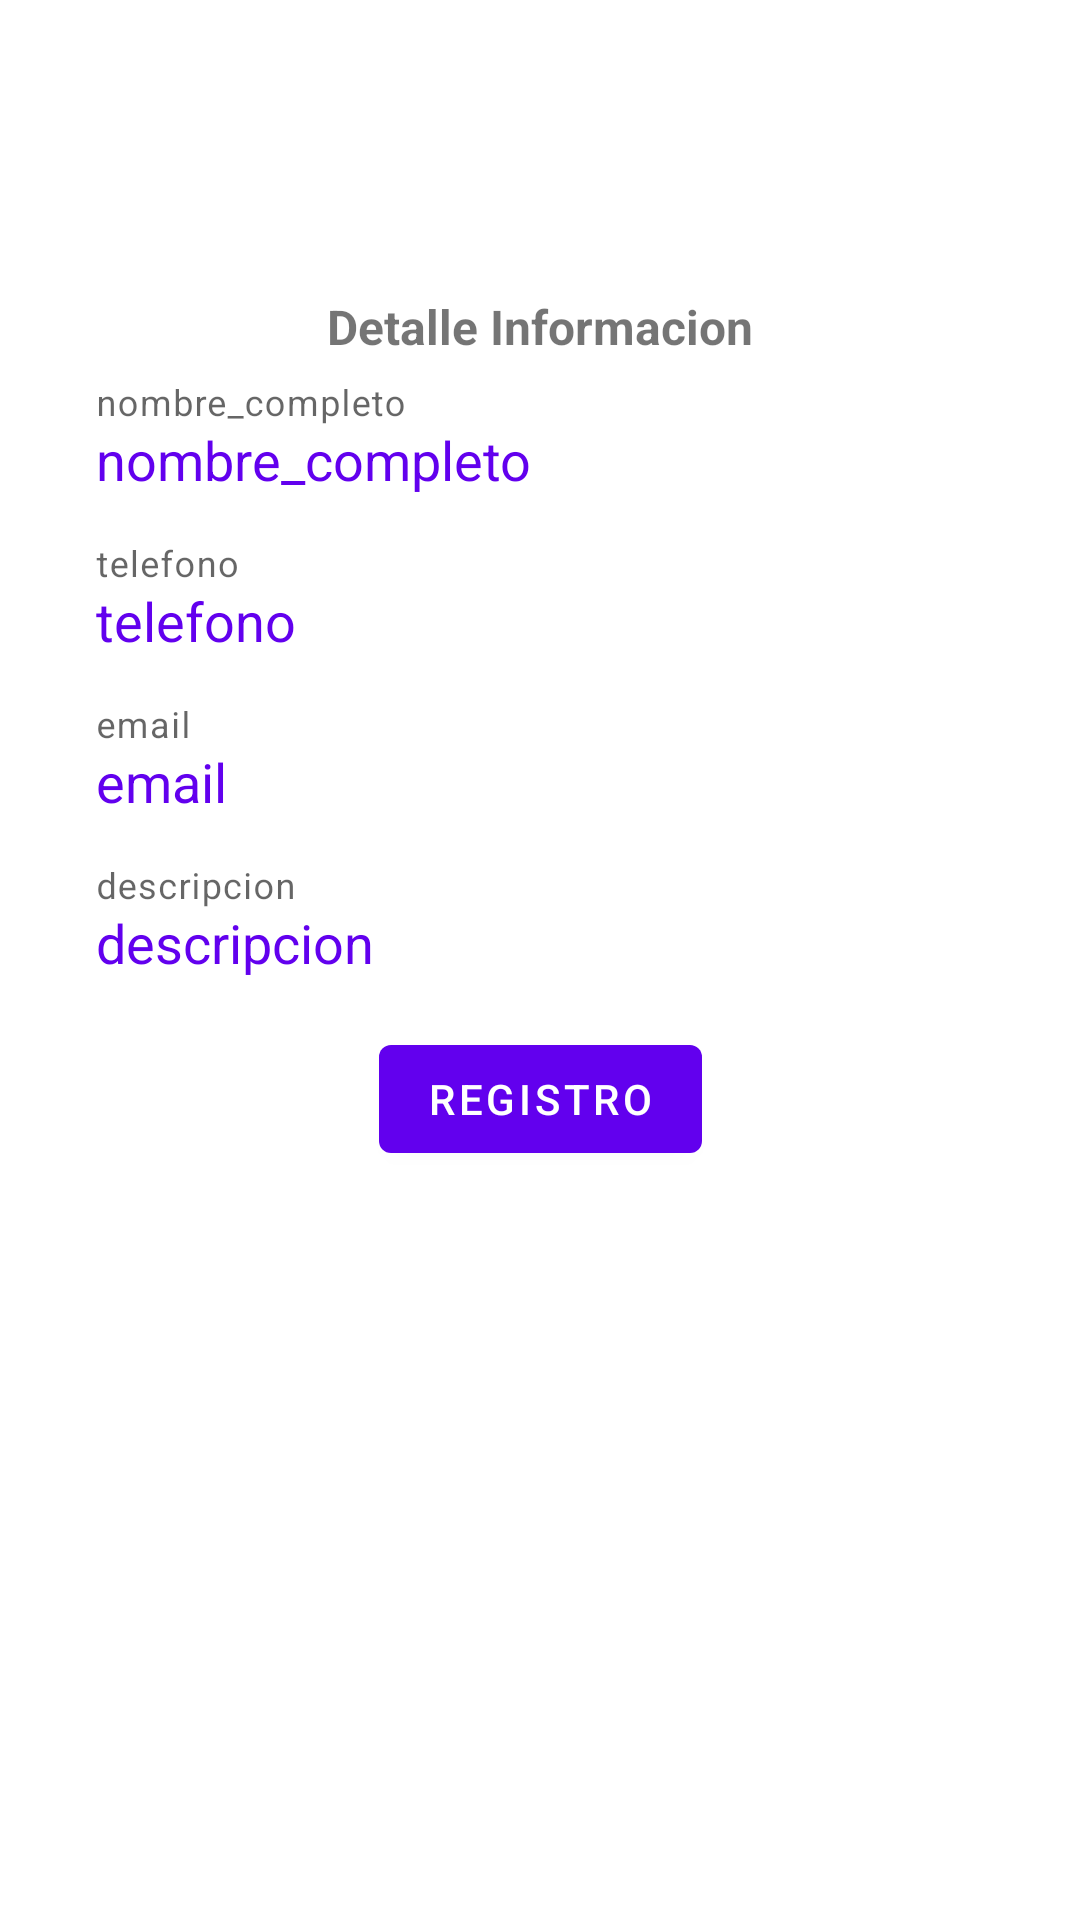

Here is an Android app screen rendered from its layout file. Give the layout XML and the strings, colors and styles it references.
<!-- AndroidManifest.xml: application theme Theme.AppToderos_1 -->
<!-- res/layout/activity_detalle.xml -->
<?xml version="1.0" encoding="utf-8"?>
<androidx.constraintlayout.widget.ConstraintLayout xmlns:android="http://schemas.android.com/apk/res/android"
    xmlns:app="http://schemas.android.com/apk/res-auto"
    xmlns:tools="http://schemas.android.com/tools"
    android:id="@+id/cl_inicio"
    android:layout_width="match_parent"
    android:layout_height="match_parent"
    android:padding="@dimen/maximo"
    android:background="@drawable/fondo"
    tools:context=".Detalle">

    <ImageView
        android:layout_width="69dp"
        android:layout_height="63dp"
        android:gravity="center"
        android:src="@drawable/logo"
        app:layout_constraintBottom_toTopOf="@+id/mtv_titulo"
        app:layout_constraintEnd_toEndOf="parent"
        app:layout_constraintStart_toStartOf="parent"
        app:layout_constraintTop_toTopOf="parent"
        app:layout_constraintVertical_bias="0.47000003" />

    <com.google.android.material.textview.MaterialTextView
        android:id="@+id/mtv_titulo"
        android:layout_width="wrap_content"
        android:layout_height="wrap_content"
        android:text="Detalle Informacion"
        android:textSize="@dimen/medio"
        android:textStyle="bold"
        app:layout_constraintBottom_toBottomOf="parent"
        app:layout_constraintEnd_toEndOf="parent"
        app:layout_constraintStart_toStartOf="parent"
        app:layout_constraintTop_toTopOf="parent"
        app:layout_constraintVertical_bias="0.13" />

    <com.google.android.material.textfield.TextInputLayout
        android:id="@+id/til_nombre"
        style="@style/Widget.MaterialComponents.TextInputLayout.OutlinedBox.ExposedDropdownMenu"
        android:layout_width="match_parent"
        android:layout_height="wrap_content"
        android:layout_marginTop="@dimen/minimo"
        android:hint="nombre_completo"
        app:endIconMode="none"
        app:layout_constraintBottom_toBottomOf="parent"
        app:layout_constraintEnd_toEndOf="parent"
        app:layout_constraintStart_toStartOf="parent"
        app:layout_constraintTop_toBottomOf="@id/mtv_titulo"
        app:layout_constraintVertical_bias="0.0"
        app:startIconContentDescription="nombre_completo">

        <com.google.android.material.textfield.TextInputEditText
            android:id="@+id/tie_nombre"
            android:layout_width="match_parent"
            android:layout_height="wrap_content"
            android:background="@color/white"
            android:enabled="false"
            android:maxLines="1"
            android:padding="@dimen/minimo"
            android:text="nombre_completo"
            android:textColor="@color/design_default_color_primary"
            tools:ignore="TouchTargetSizeCheck" />

    </com.google.android.material.textfield.TextInputLayout>

    <com.google.android.material.textfield.TextInputLayout
        android:id="@+id/til_telefono"
        style="@style/Widget.MaterialComponents.TextInputLayout.OutlinedBox.ExposedDropdownMenu"
        android:layout_width="match_parent"
        android:layout_height="wrap_content"
        android:layout_marginTop="@dimen/minimo"
        android:hint="telefono"
        app:endIconMode="none"
        app:layout_constraintBottom_toBottomOf="parent"
        app:layout_constraintEnd_toEndOf="parent"
        app:layout_constraintStart_toStartOf="parent"
        app:layout_constraintTop_toBottomOf="@id/til_nombre"
        app:layout_constraintVertical_bias="0.0"
        app:startIconContentDescription="telefono">

        <com.google.android.material.textfield.TextInputEditText
            android:id="@+id/tie_telefono"
            android:layout_width="match_parent"
            android:layout_height="wrap_content"
            android:background="@color/white"
            android:enabled="false"
            android:maxLines="1"
            android:padding="@dimen/minimo"
            android:text="telefono"
            android:textColor="@color/design_default_color_primary"
            tools:ignore="TouchTargetSizeCheck" />

    </com.google.android.material.textfield.TextInputLayout>

    <com.google.android.material.textfield.TextInputLayout
        android:id="@+id/til_email"
        style="@style/Widget.MaterialComponents.TextInputLayout.OutlinedBox.ExposedDropdownMenu"
        android:layout_width="match_parent"
        android:layout_height="wrap_content"
        android:layout_marginTop="@dimen/minimo"
        android:hint="email"
        app:endIconMode="none"
        app:layout_constraintBottom_toBottomOf="parent"
        app:layout_constraintEnd_toEndOf="parent"
        app:layout_constraintStart_toStartOf="parent"
        app:layout_constraintTop_toBottomOf="@id/til_telefono"
        app:layout_constraintVertical_bias="0.0"
        app:startIconContentDescription="email">

        <com.google.android.material.textfield.TextInputEditText
            android:id="@+id/tie_email"
            android:layout_width="match_parent"
            android:layout_height="wrap_content"
            android:background="@color/white"
            android:enabled="false"
            android:maxLines="1"
            android:padding="@dimen/minimo"
            android:text="email"
            android:textColor="@color/design_default_color_primary"
            tools:ignore="TouchTargetSizeCheck" />

    </com.google.android.material.textfield.TextInputLayout>

    <com.google.android.material.textfield.TextInputLayout
        android:id="@+id/til_descripcion"
        style="@style/Widget.MaterialComponents.TextInputLayout.OutlinedBox.ExposedDropdownMenu"
        android:layout_width="match_parent"
        android:layout_height="wrap_content"
        android:layout_marginTop="@dimen/minimo"
        android:hint="descripcion"
        app:endIconMode="none"
        app:layout_constraintBottom_toBottomOf="parent"
        app:layout_constraintEnd_toEndOf="parent"
        app:layout_constraintStart_toStartOf="parent"
        app:layout_constraintTop_toBottomOf="@id/til_email"
        app:layout_constraintVertical_bias="0.0"
        app:startIconContentDescription="descripcion">

        <com.google.android.material.textfield.TextInputEditText
            android:id="@+id/tie_descripcion"
            android:layout_width="match_parent"
            android:layout_height="wrap_content"
            android:background="@color/white"
            android:enabled="false"
            android:padding="@dimen/minimo"
            android:text="descripcion"
            android:textColor="@color/design_default_color_primary"
            tools:ignore="TouchTargetSizeCheck" />

    </com.google.android.material.textfield.TextInputLayout>

    <com.google.android.material.button.MaterialButton
        android:id="@+id/b_registro"
        android:layout_width="wrap_content"
        android:layout_height="wrap_content"
        android:layout_marginTop="8dp"
        android:text="registro"
        app:layout_constraintBottom_toBottomOf="parent"
        app:layout_constraintEnd_toEndOf="parent"
        app:layout_constraintStart_toStartOf="parent"
        app:layout_constraintTop_toBottomOf="@id/til_descripcion"
        app:layout_constraintVertical_bias="0.0" />

</androidx.constraintlayout.widget.ConstraintLayout>
<!-- resources referenced by this layout -->
<resources>
  <dimen name="maximo">24dp</dimen>
  <dimen name="medio">16dp</dimen>
  <dimen name="minimo">8dp</dimen>
  <style name="Theme.AppToderos_1" parent="Theme.MaterialComponents.DayNight.DarkActionBar">
          
          <item name="colorPrimary">@color/purple_500</item>
          <item name="colorPrimaryVariant">@color/purple_700</item>
          <item name="colorOnPrimary">@color/white</item>
          
          <item name="colorSecondary">@color/teal_200</item>
          <item name="colorSecondaryVariant">@color/teal_700</item>
          <item name="colorOnSecondary">@color/black</item>
          
          <item name="android:statusBarColor" tools:targetApi="l">?attr/colorPrimaryVariant</item>
          
      </style>
  <!-- not gathered from this repository: default colours our renderer supplied (Android Studio template values) -->
  <color name="purple_500">#FF6200EE</color>
  <color name="purple_700">#FF3700B3</color>
  <color name="teal_200">#FF03DAC5</color>
  <color name="teal_700">#FF018786</color>
  <color name="black">#FF000000</color>
  <color name="white">#FFFFFFFF</color>
</resources>
